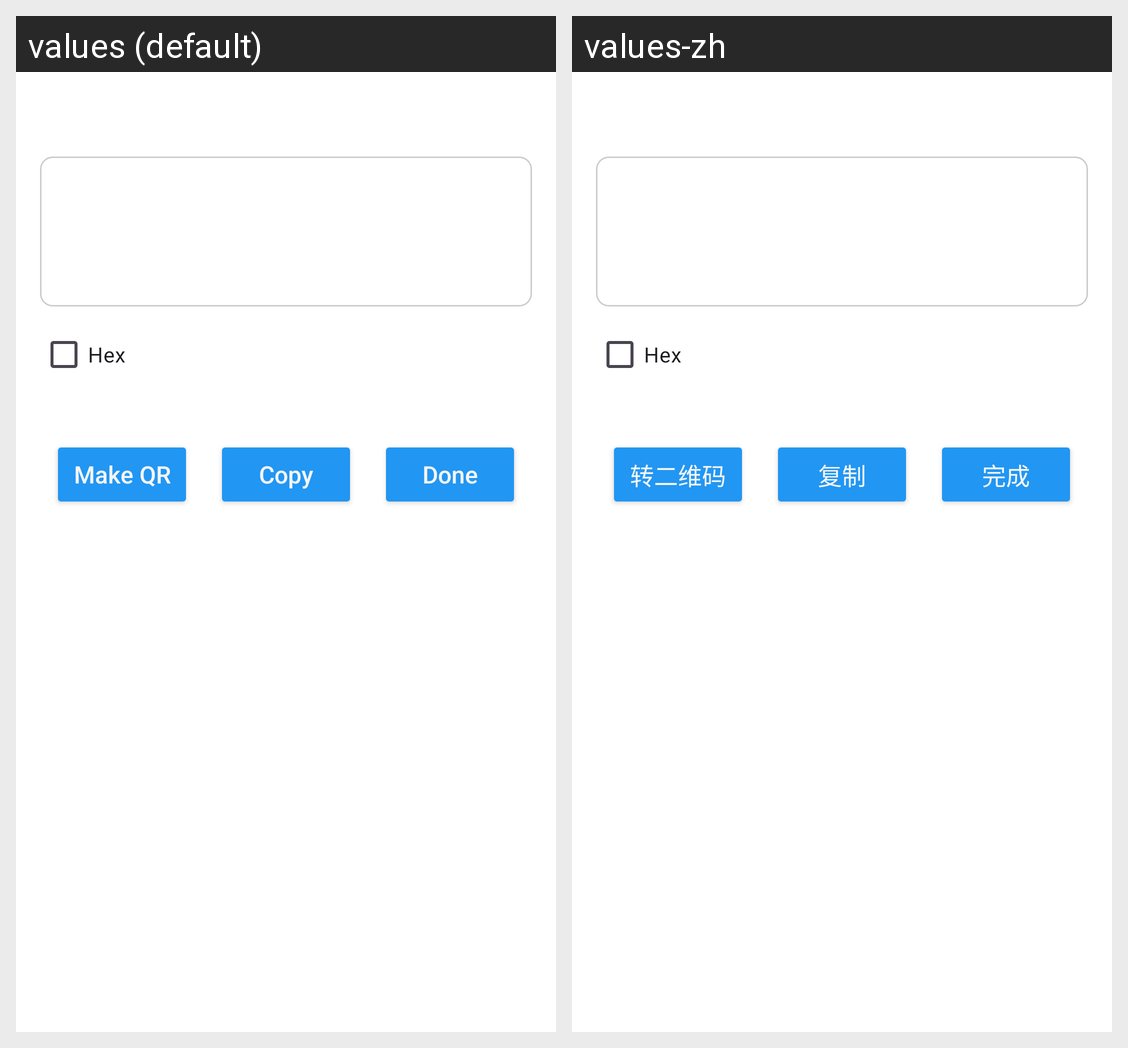

This grid shows one Android layout under two languages. Give, for every string resource on the screen, its name, the default text and each shown locale's text.
Android screen res/layout/dialog_result.xml rendered under 2 locales, left to right: values (default), values-zh. Device: Nexus 5 (rendered at 1080×1920; each locale shown at half size, 540×960, under a caption strip naming it); theme Theme.Freer.
Strings drawn on this screen, with the default value and each locale's value (text and hints the layout hard-codes, and strings that could not be matched under every locale, appear in the picture but are not listed):

hex
  values: Hex
  values-zh: Hex  [not translated; the default value is used]

make_qr
  values: Make QR
  values-zh: 转二维码

copy
  values: Copy
  values-zh: 复制

done
  values: Done
  values-zh: 完成
